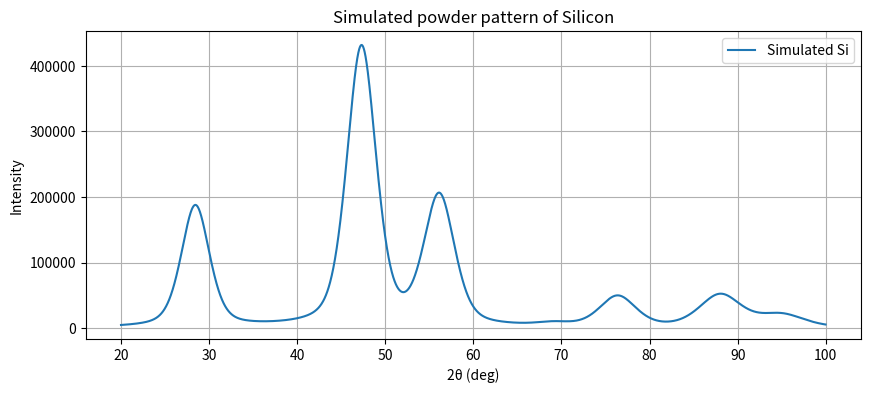
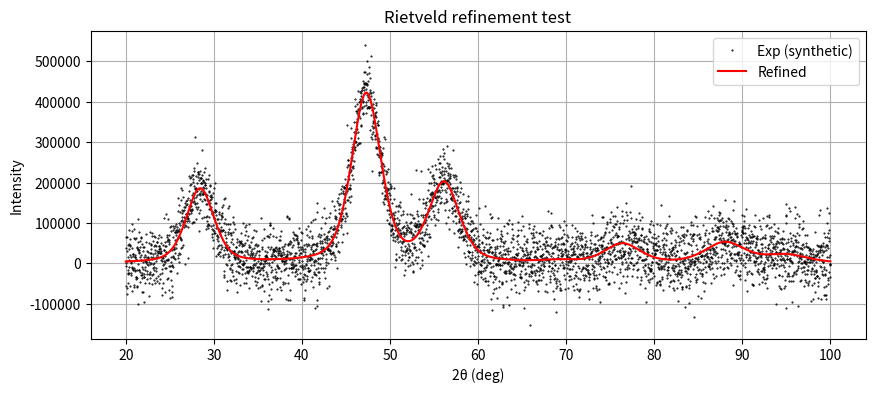

Here is the Python script that generated these plots, in order:
"""
Simplified PowderCell-like implementation in Python
(Error‑free version)
"""

import matplotlib.pyplot as plt
import numpy as np
import scipy.optimize

# ----------------------------------------------------------------------
# 1. Atomic scattering factors (Cromer-Mann coefficients)
# ----------------------------------------------------------------------
SCATTERING_FACTORS = {
    "Si": {
        "a": [2.275, 2.4278, 1.4369, 0.7857],
        "b": [2.6058, 24.8363, 70.8085, 161.6929],
        "c": 0.2172,
    },
    "O": {
        "a": [3.0485, 2.2868, 1.5463, 0.867],
        "b": [13.2771, 5.7011, 0.3239, 32.9089],
        "c": 0.2508,
    },
    "Al": {
        "a": [4.1745, 2.6176, 1.9553, 1.1935],
        "b": [1.8584, 9.4695, 53.2539, 180.5347],
        "c": 0.2891,
    },
}


def f0(element, s):
    """Cromer-Mann f0 for given element at sin(theta)/lambda = s."""
    coeff = SCATTERING_FACTORS[element]
    s2 = s * s
    total = coeff["c"]
    for a, b in zip(coeff["a"], coeff["b"]):
        total += a * np.exp(-b * s2)
    return total


# ----------------------------------------------------------------------
# 2. Space group handling (simplified – generators only)
# ----------------------------------------------------------------------
class SpaceGroup:
    def __init__(self, generators):
        """
        generators: list of tuples (R, t) where R is 3x3 integer matrix,
                    t is 3-element translation vector (fractional).
        """
        self.generators = generators
        self.operations = self._generate_operations()

    def _generate_operations(self):
        """Generate all symmetry operations by combining generators."""

        # We'll store operations as (R, t) where R is a tuple of tuples (hashable)
        # and t is a tuple of floats rounded to avoid floating point issues.
        def make_hashable(R, t):
            R_tuple = tuple(tuple(row) for row in R)
            t_tuple = tuple(np.round(t, decimals=10))  # round to avoid tiny differences
            return (R_tuple, t_tuple)

        # Start with identity
        I = np.eye(3, dtype=int)
        t0 = np.zeros(3)
        identity = make_hashable(I, t0)

        ops_set = {identity}
        ops_list = [identity]

        # Use a list as a queue for new operations
        new_ops = [identity]
        while new_ops:
            R1_hash, t1_hash = new_ops.pop()
            # Convert back to numpy for multiplication
            R1 = np.array(R1_hash)
            t1 = np.array(t1_hash)
            for Rg, tg in self.generators:
                R_new = Rg @ R1
                t_new = (Rg @ t1 + tg) % 1.0
                new_hash = make_hashable(R_new, t_new)
                if new_hash not in ops_set:
                    ops_set.add(new_hash)
                    ops_list.append(new_hash)
                    new_ops.append(new_hash)

        # Convert back to numpy arrays for later use
        self.operations = [(np.array(R), np.array(t)) for R, t in ops_list]
        return self.operations

    def apply(self, x):
        """Apply all operations to a fractional coordinate x (3-element array)."""
        positions = []
        for R, t in self.operations:
            x_new = R @ x + t
            positions.append(x_new % 1.0)
        return positions


# Example space groups (not used in the Si example, but kept for illustration)
FD3M = SpaceGroup(
    [
        (np.array([[-1, 0, 0], [0, -1, 0], [0, 0, 1]], dtype=int), np.array([0, 0, 0])),
        (np.array([[-1, 0, 0], [0, 1, 0], [0, 0, -1]], dtype=int), np.array([0, 0, 0])),
        (
            np.array([[-1, 0, 0], [0, -1, 0], [0, 0, -1]], dtype=int),
            np.array([0, 0, 0]),
        ),
    ]
)


# ----------------------------------------------------------------------
# 3. Atom and Crystal classes
# ----------------------------------------------------------------------
class Atom:
    def __init__(self, element, x, y, z, occ=1.0, Biso=1.0):
        self.element = element
        self.frac = np.array([x, y, z])
        self.occ = occ
        self.Biso = Biso


class Crystal:
    def __init__(self, a, b, c, alpha, beta, gamma, space_group, atoms):
        self.a = a
        self.b = b
        self.c = c
        self.alpha = np.radians(alpha)
        self.beta = np.radians(beta)
        self.gamma = np.radians(gamma)
        self.space_group = space_group
        self.atoms = atoms  # asymmetric unit

        self._compute_metrics()
        self.full_atoms = self._generate_full_atoms()

    def _compute_metrics(self):
        ca = np.cos(self.alpha)
        cb = np.cos(self.beta)
        cg = np.cos(self.gamma)
        sg = np.sin(self.gamma)
        self.G = np.array(
            [
                [self.a**2, self.a * self.b * cg, self.a * self.c * cb],
                [self.a * self.b * cg, self.b**2, self.b * self.c * ca],
                [self.a * self.c * cb, self.b * self.c * ca, self.c**2],
            ]
        )
        self.V = (
            self.a
            * self.b
            * self.c
            * np.sqrt(1 - ca**2 - cb**2 - cg**2 + 2 * ca * cb * cg)
        )
        self.Gstar = np.linalg.inv(self.G)

    def _generate_full_atoms(self):
        full = []
        for atom in self.atoms:
            positions = self.space_group.apply(atom.frac)
            for pos in positions:
                new_atom = Atom(
                    atom.element, pos[0], pos[1], pos[2], atom.occ, atom.Biso
                )
                full.append(new_atom)
        return full

    def d_spacing(self, hkl):
        h = np.array(hkl, dtype=float)
        invd2 = np.dot(h, np.dot(self.Gstar, h))
        if invd2 <= 0:
            return np.inf
        return 1.0 / np.sqrt(invd2)

    def copy(self):
        """Create a shallow copy (atoms are not deep-copied, but that's OK for refinement)."""
        new_crystal = Crystal(
            self.a,
            self.b,
            self.c,
            np.degrees(self.alpha),
            np.degrees(self.beta),
            np.degrees(self.gamma),
            self.space_group,
            self.atoms,
        )
        # Ensure the copy recalculates everything
        new_crystal._compute_metrics()
        new_crystal.full_atoms = new_crystal._generate_full_atoms()
        return new_crystal


# Trivial space group (no symmetry, returns only the input coordinate)
class TrivialSpaceGroup:
    def apply(self, x):
        return [x]


# ----------------------------------------------------------------------
# 4. Structure factor calculation
# ----------------------------------------------------------------------
def structure_factor(crystal, hkl, wavelength):
    d = crystal.d_spacing(hkl)
    if d == np.inf:
        return 0.0
    s_val = 0.5 / d  # sinθ/λ
    F = 0.0 + 0.0j
    for atom in crystal.full_atoms:
        phase = 2j * np.pi * np.dot(hkl, atom.frac)
        f = f0(atom.element, s_val)
        T = np.exp(-atom.Biso * s_val**2)
        F += atom.occ * f * T * np.exp(phase)
    return F


def theta(hkl, crystal, wavelength):
    d = crystal.d_spacing(hkl)
    if d == np.inf:
        return np.nan
    sinth = wavelength / (2 * d)
    if sinth > 1:
        return np.nan
    return np.arcsin(sinth)


# ----------------------------------------------------------------------
# 5. Multiplicity, LP factor, peak profile
# ----------------------------------------------------------------------
def multiplicity(hkl, crystal):
    """
    Approximate multiplicity for cubic crystals.
    For non-cubic, a proper Laue-group generator would be needed.
    """
    h, k, l = hkl
    # Count permutations of |h|,|k|,|l| with signs (simple cubic Laue group m-3m)
    hkl_abs = np.sort([abs(h), abs(k), abs(l)])
    # For (000) we don't call this function
    if hkl_abs[2] == 0:
        # one index zero, two non-zero: e.g., (h,k,0)
        return (
            4 * 2
        )  # 4 permutations of two non-zero, 2 sign choices? Actually many cases.
        # For simplicity, return a placeholder.
    # We'll use a simple lookup for common cases:
    # For (111)-type: all equal non-zero -> 8
    if hkl_abs[0] == hkl_abs[1] == hkl_abs[2] and hkl_abs[2] > 0:
        return 8
    # For (h h 0) type: two equal, third zero -> 12
    if hkl_abs[0] == hkl_abs[1] and hkl_abs[2] == 0:
        return 12
    # For (h 0 0) type: one non-zero, others zero -> 6
    if hkl_abs[1] == 0:
        return 6
    # General (h k l) all different and non-zero -> 48
    return 48


def lp_factor(twotheta):
    """Lorentz-polarisation factor for Bragg-Brentano geometry."""
    th = np.radians(twotheta / 2)
    cos2th = np.cos(np.radians(twotheta))
    return (1 + cos2th**2) / (np.sin(th) ** 2 * np.cos(th))


def gaussian(x, centre, fwhm):
    sigma = fwhm / (2 * np.sqrt(2 * np.log(2)))
    return (1 / (sigma * np.sqrt(2 * np.pi))) * np.exp(
        -0.5 * ((x - centre) / sigma) ** 2
    )


def lorentzian(x, centre, fwhm):
    gamma = fwhm / 2
    return (gamma / np.pi) / ((x - centre) ** 2 + gamma**2)


def pseudo_voigt(x, centre, fwhm, eta=0.5):
    return eta * lorentzian(x, centre, fwhm) + (1 - eta) * gaussian(x, centre, fwhm)


def caglioti_fwhm(theta, U, V, W):
    """FWHM in radians."""
    tant = np.tan(theta)
    return np.sqrt(U * tant**2 + V * tant + W)


# ----------------------------------------------------------------------
# 6. Powder pattern simulation
# ----------------------------------------------------------------------
class PowderPattern:
    def __init__(
        self,
        crystal,
        wavelength,
        twotheta_range,
        U=0.01,
        V=-0.01,
        W=0.005,
        scale=1.0,
        profile="pvoigt",
        eta=0.5,
        bg_poly=None,
    ):
        self.crystal = crystal
        self.wavelength = wavelength
        self.twotheta = np.arange(
            twotheta_range[0], twotheta_range[1], twotheta_range[2]
        )
        self.U, self.V, self.W = U, V, W
        self.scale = scale
        self.profile = profile
        self.eta = eta
        self.bg_poly = bg_poly if bg_poly is not None else [0, 0, 0]

        self.reflections = self._generate_reflections(d_min=0.8)
        self.ycalc = self._convolve()

    def _generate_reflections(self, d_min):
        hmax = int(max(self.crystal.a, self.crystal.b, self.crystal.c) / d_min) + 1
        refs = []
        for h in range(-hmax, hmax + 1):
            for k in range(-hmax, hmax + 1):
                for l in range(-hmax, hmax + 1):
                    if h == 0 and k == 0 and l == 0:
                        continue
                    d = self.crystal.d_spacing((h, k, l))
                    if d >= d_min:
                        th = np.arcsin(self.wavelength / (2 * d))
                        if np.isnan(th):
                            continue
                        twoth = 2 * np.degrees(th)
                        F = structure_factor(self.crystal, (h, k, l), self.wavelength)
                        mult = multiplicity((h, k, l), self.crystal)
                        lp = lp_factor(twoth)
                        intensity = self.scale * mult * lp * np.abs(F) ** 2
                        if intensity > 1e-6:  # skip negligible peaks
                            refs.append(
                                {
                                    "hkl": (h, k, l),
                                    "d": d,
                                    "twotheta": twoth,
                                    "F": F,
                                    "intensity": intensity,
                                }
                            )
        return refs

    def _convolve(self):
        y = np.zeros_like(self.twotheta)
        for ref in self.reflections:
            centre = ref["twotheta"]
            if centre < self.twotheta[0] or centre > self.twotheta[-1]:
                continue
            fwhm_rad = caglioti_fwhm(np.radians(centre / 2), self.U, self.V, self.W)
            fwhm_deg = np.degrees(fwhm_rad)
            intensity = ref["intensity"]
            if self.profile == "gaussian":
                y += intensity * gaussian(self.twotheta, centre, fwhm_deg)
            elif self.profile == "lorentzian":
                y += intensity * lorentzian(self.twotheta, centre, fwhm_deg)
            else:  # pseudo-Voigt
                y += intensity * pseudo_voigt(self.twotheta, centre, fwhm_deg, self.eta)
        # Add background
        bg = np.polyval(self.bg_poly, self.twotheta)
        return y + bg


# ----------------------------------------------------------------------
# 7. Example: Silicon (cubic, manually placed atoms)
# ----------------------------------------------------------------------
a_Si = 5.4307
atoms_Si = [
    Atom("Si", 0.0, 0.0, 0.0),
    Atom("Si", 0.0, 0.5, 0.5),
    Atom("Si", 0.5, 0.0, 0.5),
    Atom("Si", 0.5, 0.5, 0.0),
    Atom("Si", 0.25, 0.25, 0.25),
    Atom("Si", 0.25, 0.75, 0.75),
    Atom("Si", 0.75, 0.25, 0.75),
    Atom("Si", 0.75, 0.75, 0.25),
]
crystal_Si = Crystal(a_Si, a_Si, a_Si, 90, 90, 90, TrivialSpaceGroup(), atoms_Si)

lambda_Cu = 1.54056

pattern_Si = PowderPattern(
    crystal_Si,
    lambda_Cu,
    (20, 100, 0.02),
    U=0.01,
    V=-0.005,
    W=0.005,
    scale=1.0,
    profile="pvoigt",
    eta=0.5,
)

# Plot
plt.figure(figsize=(10, 4))
plt.plot(pattern_Si.twotheta, pattern_Si.ycalc, label="Simulated Si")
plt.xlabel("2θ (deg)")
plt.ylabel("Intensity")
plt.title("Simulated powder pattern of Silicon")
plt.legend()
plt.grid(True)
plt.savefig("silicon_pattern.png", dpi=300)
plt.close()


# ----------------------------------------------------------------------
# 8. Refinement framework (simple Rietveld)
# ----------------------------------------------------------------------
def residual(
    params, twotheta_exp, y_exp, crystal_template, wavelength, profile="pvoigt"
):
    """
    Residual function for least-squares refinement.
    params: [scale, U, V, W, eta, a]
    """
    scale, U, V, W, eta, a = params
    # Create a copy of the crystal with the new lattice parameter
    crystal_copy = crystal_template.copy()
    crystal_copy.a = a
    crystal_copy.b = a
    crystal_copy.c = a
    crystal_copy._compute_metrics()
    # Regenerate full atoms (lattice not changed, so same positions)
    crystal_copy.full_atoms = crystal_copy._generate_full_atoms()
    # Compute pattern
    pattern = PowderPattern(
        crystal_copy,
        wavelength,
        (twotheta_exp[0], twotheta_exp[-1], 0.02),
        U=U,
        V=V,
        W=W,
        scale=scale,
        profile=profile,
        eta=eta,
    )
    y_calc_interp = np.interp(twotheta_exp, pattern.twotheta, pattern.ycalc)
    return y_exp - y_calc_interp


# Create synthetic "experimental" data with noise
y_exp_synth = pattern_Si.ycalc + np.random.normal(
    0, 0.1 * pattern_Si.ycalc.max(), size=len(pattern_Si.twotheta)
)
twotheta_exp = pattern_Si.twotheta

# Initial guess
params0 = [0.9, 0.02, -0.01, 0.008, 0.4, 5.4]

# Refine
result = scipy.optimize.leastsq(
    residual, params0, args=(twotheta_exp, y_exp_synth, crystal_Si, lambda_Cu)
)
params_refined = result[0]

print("Refined parameters:")
print(f"Scale = {params_refined[0]:.4f}")
print(f"U = {params_refined[1]:.4f}")
print(f"V = {params_refined[2]:.4f}")
print(f"W = {params_refined[3]:.4f}")
print(f"eta = {params_refined[4]:.4f}")
print(f"a = {params_refined[5]:.4f}")

# Plot comparison
y_calc_refined = PowderPattern(
    crystal_Si,
    lambda_Cu,
    (20, 100, 0.02),
    U=params_refined[1],
    V=params_refined[2],
    W=params_refined[3],
    scale=params_refined[0],
    eta=params_refined[4],
).ycalc

plt.figure(figsize=(10, 4))
plt.plot(twotheta_exp, y_exp_synth, "k.", markersize=1, label="Exp (synthetic)")
plt.plot(
    twotheta_exp,
    np.interp(twotheta_exp, pattern_Si.twotheta, y_calc_refined),
    "r-",
    label="Refined",
)
plt.xlabel("2θ (deg)")
plt.ylabel("Intensity")
plt.title("Rietveld refinement test")
plt.legend()
plt.grid(True)
plt.savefig("silicon_patternl.png", dpi=300)
plt.close()
